Run: headless pygame with SDL's dummy video driver; simulated clock (each Clock.tick advances the game by its frame time, no real sleeping); random seed 0; keys injected as events and as key.get_pressed() state; no mouse input.
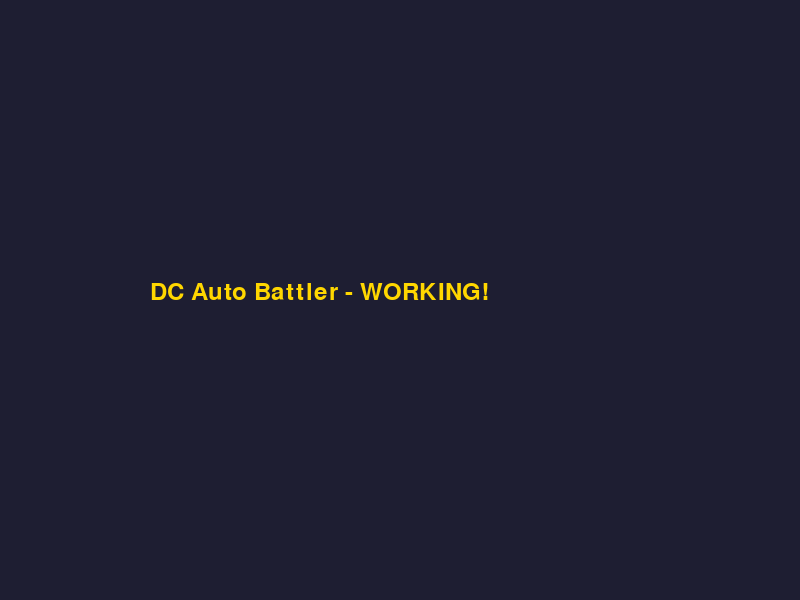
Frame 1 of 4 · flips 1–60 · no input
Frame 2 of 4 · flips 61–180 · tapped SPACE, RETURN · held RIGHT (→), D · screen unchanged from frame 1, image omitted
Frame 3 of 4 · flips 181–300 · held DOWN (↓), S · screen unchanged from frame 2, image omitted
Frame 4 of 4 · flips 301–420 · held LEFT (←), A, UP (↑), W · screen unchanged from frame 3, image omitted

The pygame program that drew these frames:

# main.py - SIMPLE PYGAME TEST
import pygame
import os

print("=== STARTING PYGAME TEST ===")

# Try different display drivers
for driver in ['x11', 'dummy', 'framebuffer']:
    try:
        os.environ['SDL_VIDEODRIVER'] = driver
        pygame.init()
        screen = pygame.display.set_mode((800, 600))
        pygame.display.set_caption(f"Test with {driver}")
        print(f"✅ Success with {driver} driver!")
        break
    except Exception as e:
        print(f"❌ Failed with {driver}: {e}")

print("PyGame initialized. Creating window...")

# Simple game loop
running = True
clock = pygame.time.Clock()

while running:
    for event in pygame.event.get():
        if event.type == pygame.QUIT:
            running = False
        if event.type == pygame.KEYDOWN:
            if event.key == pygame.K_ESCAPE:
                running = False

    screen.fill((30, 30, 50))
    font = pygame.font.SysFont('arial', 36)
    text = font.render("DC Auto Battler - WORKING!", True, (255, 215, 0))
    screen.blit(text, (150, 280))
    pygame.display.flip()
    clock.tick(60)

pygame.quit()
print("=== TEST COMPLETE ===")
